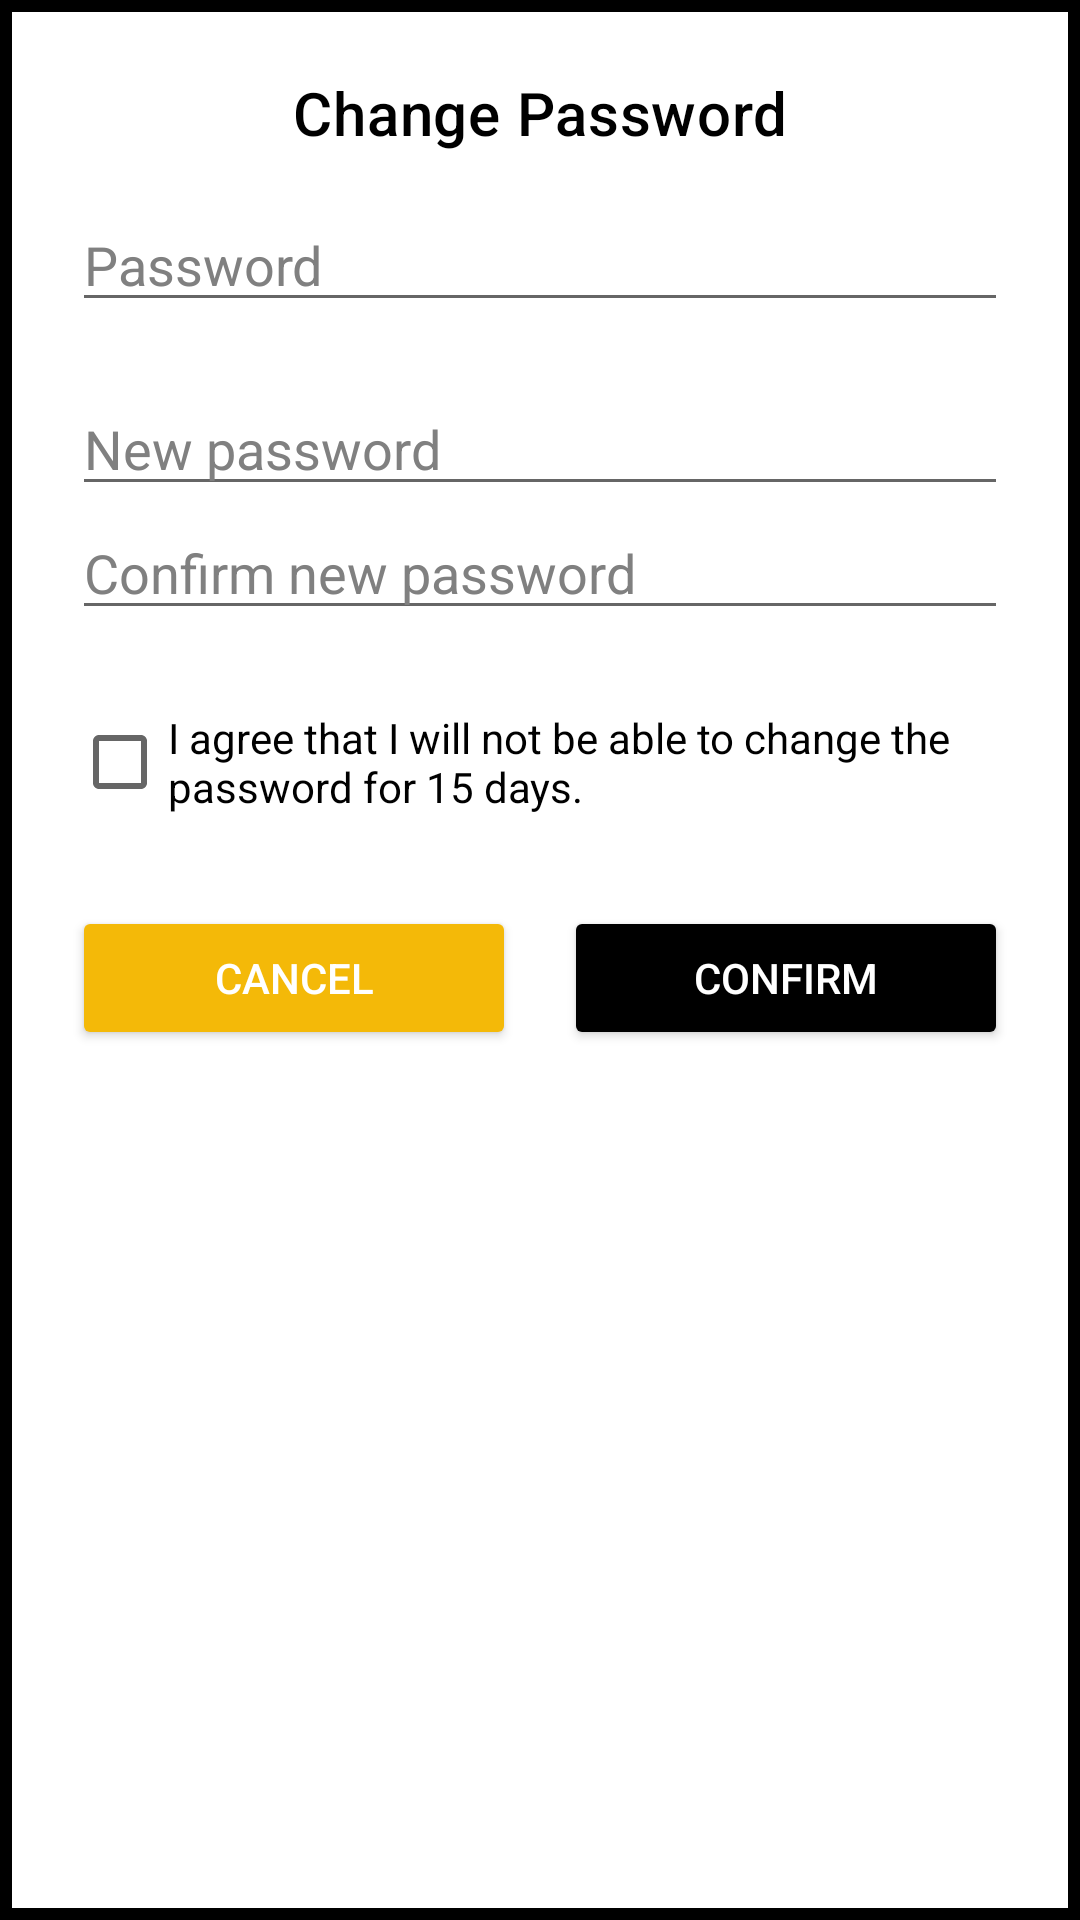

Layout XML and referenced resources for this Android screen:
<!-- AndroidManifest.xml: application theme Theme.Proyecto -->
<!-- res/layout/custom_dialog_change_password.xml -->
<?xml version="1.0" encoding="utf-8"?>
<LinearLayout xmlns:android="http://schemas.android.com/apk/res/android"
    android:layout_width="280dp"
    android:layout_height="wrap_content"
    android:background="@drawable/dialog_background"
    android:orientation="vertical"
    android:padding="24dp">

    <TextView
        android:id="@+id/dialogTitleChangePass"
        android:layout_width="match_parent"
        android:layout_height="wrap_content"
        android:text="@string/change_password"
        android:textAppearance="?attr/textAppearanceHeadline6"
        android:textColor="@color/black"
        android:gravity="center" />

    <EditText
        android:id="@+id/currentPasswordChangePass"
        android:layout_width="match_parent"
        android:layout_height="wrap_content"
        android:hint="@string/current_password"
        android:inputType="textPassword"
        android:layout_marginTop="15dp"
        android:autofillHints="" />

    <EditText
        android:id="@+id/newPassword"
        android:layout_width="match_parent"
        android:layout_height="wrap_content"
        android:hint="@string/new_password"
        android:inputType="textVisiblePassword"
        android:layout_marginTop="20dp"
        android:autofillHints="" />

    <EditText
        android:id="@+id/confirmNewPassword"
        android:layout_width="match_parent"
        android:layout_height="wrap_content"
        android:hint="@string/confirm_new_password"
        android:inputType="textVisiblePassword"
        android:autofillHints="" />

    <CheckBox
        android:id="@+id/checkboxConfirmChangePass"
        android:layout_width="wrap_content"
        android:layout_height="wrap_content"
        android:layout_marginTop="20dp"
        android:text="@string/confirm_change_password"
        android:textColor="@color/black"/>

    <LinearLayout
        android:layout_width="match_parent"
        android:layout_height="wrap_content"
        android:layout_marginTop="24dp"
        android:gravity="center"
        android:orientation="horizontal">

        <Button
            android:id="@+id/btnCancelChangePassword"
            android:layout_width="0dp"
            android:layout_height="wrap_content"
            android:layout_weight="1"
            android:text="@string/new_email_cancel"
            android:textColor="@color/white"
            android:backgroundTint="?attr/colorSecondary" />

        <Space
            android:layout_width="16dp"
            android:layout_height="wrap_content" />

        <Button
            android:id="@+id/btnConfirmChangePassword"
            android:layout_width="0dp"
            android:layout_height="wrap_content"
            android:layout_weight="1"
            android:text="@string/new_email_confirm"
            android:textColor="@color/white"
            android:backgroundTint="@color/button_black_tint_selector" />
    </LinearLayout>

</LinearLayout>
<!-- resources referenced by this layout -->
<resources>
  <color name="black">#FF000000</color>
  <color name="white">#FFFFFFFF</color>
  <!-- drawable dialog_background (drawable) -->
  <shape xmlns:android="http://schemas.android.com/apk/res/android"
      android:shape="rectangle">
      <solid android:color="@color/white"/>
      <stroke
          android:width="4dp"
          android:color="@color/black"/>
      <corners android:radius="0dp"/>
      <padding android:left="16dp" android:top="16dp" android:right="16dp" android:bottom="16dp"/>
  </shape>
  <string name="change_password">Change Password</string>
  <string name="confirm_change_password">I agree that I will not be able to change the password for 15 days.</string>
  <string name="confirm_new_password">Confirm new password</string>
  <string name="current_password">Password</string>
  <string name="new_email_cancel">Cancel</string>
  <string name="new_email_confirm">Confirm</string>
  <string name="new_password">New password</string>
  <style name="Theme.Proyecto" parent="Base.Theme.Proyecto" />
  <style name="Base.Theme.Proyecto" parent="Theme.MaterialComponents.DayNight.NoActionBar">
  
          <item name="colorPrimary">@color/black</item>
          <item name="colorPrimaryVariant">@color/black</item>
          <item name="colorOnPrimary">@color/white</item>
  
          <item name="colorSecondary">@color/yellow</item>
          <item name="colorSecondaryVariant">#EFD073</item>
          <item name="colorOnSecondary">@color/black</item>
  
          <item name="colorOnBackground">@color/black</item>
          <item name="colorSurface">@color/white</item>
          <item name="colorOnSurface">@color/black</item>
  
          <item name="android:statusBarColor">@color/black</item>
  
          <item name="android:textColorHint">@color/default_hint</item>
          <item name="colorError">@color/error_red</item>
      </style>
  <color name="yellow">#F4B908</color>
  <color name="default_hint">#808080</color>
  <color name="error_red">#DF5757</color>
</resources>
